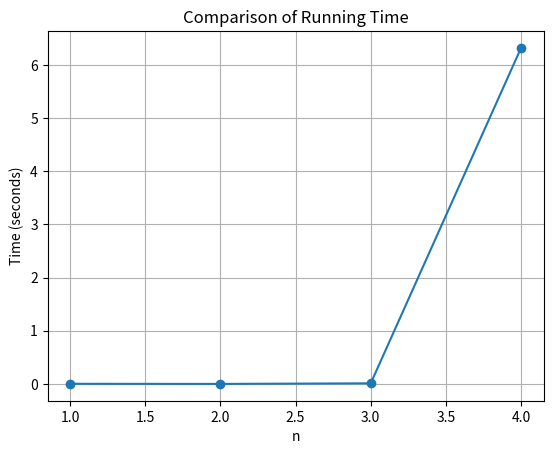

Here is the Python script that generated this plot: (Note: this script raises an exception after producing the figure.)
import networkx as nx
import time
import matplotlib.pyplot as plt


# input: number of vertices, list of all subgraphs
# output: number of motifs
# function description: this function gets as input the number of vertices in a graph, then uses sub-functions
#                       to count the number of non-isomorphic motifs that it contains.
def get_motifs_part_a(n, all_subgraphs_list):
    # remove disconnected subgraphs
    connected_subgraphs = []
    for graph in all_subgraphs_list:
        if check_connectivity(graph, n):
            connected_subgraphs.append(graph.copy())  # Append a copy of the graph
    print("Number of connected graphs:", len(connected_subgraphs))

    # get non-isomorphic subgraphs
    non_isomorphic_subgraphs = get_non_isomorphic_subgraphs(connected_subgraphs)
    print("Number of unique patterns of subgraphs:", len(non_isomorphic_subgraphs))

    write_to_file_part_a(n, non_isomorphic_subgraphs)

    return non_isomorphic_subgraphs


# input: number of vertices
# output: list of all sub-graphs for input
def generate_subgraphs(n, graph):
    if n == 1:
        graph.add_edge(0,0)

    # Relabel the nodes
    if get_lowest_vertex(graph.edges) == 0:
        mapping = {node: node + 1 for node in graph.nodes()}
        graph = nx.relabel_nodes(graph, mapping)

    # generate a list of all edges
    all_edges_list = list(graph.edges())
#    print("List of all edges:", all_edges_list)

    # create all subgraphs using edges list (there are 2^n - 1)
    all_subgraphs = []
    for i in range(1, 2 ** len(all_edges_list)):
        subgraph_edges = [all_edges_list[j] for j in range(len(all_edges_list)) if (i & (1 << j)) != 0]
        subgraph = nx.DiGraph(subgraph_edges)
        all_subgraphs.append(subgraph)
    print("Number of subgraphs:", len(all_subgraphs))
    return all_subgraphs


# input: directed graph
# output: boolean
# function description: this function gets a directed graph, checks if it has all vertices, and check connectivity.
def check_connectivity(graph, n):
    if graph.nodes.__len__() < n:
        return False
    undirected_graph = graph.to_undirected()
    return nx.is_connected(undirected_graph)


# function description: this function outputs a list of unique patterns of graphs in given graphs list.
def get_non_isomorphic_subgraphs(subgraphs):
    non_isomorphic_subgraphs = []
    for graph in subgraphs:
        is_isomorphic = False
        for existing_graph in non_isomorphic_subgraphs:
            if nx.is_isomorphic(graph, existing_graph):
                is_isomorphic = True
                break
        if not is_isomorphic:
            non_isomorphic_subgraphs.append(graph)

    return non_isomorphic_subgraphs


def write_to_file_part_a(n, non_isomorphic_subgraphs):
    # Create a file to write the data
    filename = f"motifs_{n}.txt"
    with open(filename, 'w') as file:
        # Write n and the total number of motifs to the file
        file.write(f"n={n}\n")
        file.write(f"count={len(non_isomorphic_subgraphs)}\n")

        # Write each subgraph to the file
        for i, subgraph in enumerate(non_isomorphic_subgraphs, start=1):
            file.write(f"#{i}\n")
            for edge in subgraph.edges():
                file.write(f"{edge[0]} {edge[1]}\n")


def plot_graph(time_compare):
    n_values = range(1, len(time_compare) + 1)
    plt.plot(n_values, time_compare, marker='o')
    plt.xlabel('n')
    plt.ylabel('Time (seconds)')
    plt.title('Comparison of Running Time')
    plt.grid(True)
    plt.show()


def part_a():
    time_compare = []

    for n in range(1, 5):  # run from 1 to 4
        # measuring time
        start_time = time.time()

        print("************************************************************************************")
        print("n = ", n)

        # create a full connected directed graph with n nodes
        graph = nx.complete_graph(n, create_using=nx.DiGraph())

        # generate a list of all subgraphs for n vertices
        all_subgraphs_list = generate_subgraphs(n, graph)

        # count motifs for given group of subgraphs
        num = len(get_motifs_part_a(n, all_subgraphs_list))

        end_time = time.time()
        elapsed_time = end_time - start_time
        print("Elapsed time: {:.2f} seconds".format(elapsed_time))
        time_compare.append(elapsed_time)

    print("************************************************************************************")
    plot_graph(time_compare)


# # # # # # # # # # # # # # # # # # # # # # # # # # # # # # # # # # #
#                         functions for part 2                      #
# # # # # # # # # # # # # # # # # # # # # # # # # # # # # # # # # # #
def get_input(name):
    # open file and read it's content
    with open("input.txt", "r") as file:
        lines = file.readlines()

    # transfer input data into variables
    n = int(lines[0].split("=")[1].strip())
    edges = []
    for line in lines[1:]:
        edge = tuple(map(int, line.strip().split()))
        edges.append(edge)

    return n, edges


def get_highest_vertex(edges):
    highest_vertex = max(max(edge) for edge in edges)
    return highest_vertex


def get_lowest_vertex(edges):
    lowest_vertex = min(min(edge) for edge in edges)
    return lowest_vertex


def create_graph_from_edges(num, edges):
    graph = nx.DiGraph()
    graph.add_nodes_from(range(1, num + 1))
    graph.add_edges_from(edges)
    return graph


# input: number of vertices, list of all subgraphs
# output: number of motifs
# function description: this function gets as input the number of vertices in a graph, then uses sub-functions
#                       to count the number of of appearances of motifs for input graph.
def get_motifs_list_part_b(n, all_subgraphs_list):
    # remove disconnected subgraphs
    connected_subgraphs = []
    for graph in all_subgraphs_list:
        if check_connectivity(graph, n):
            connected_subgraphs.append(graph.copy())  # Append a copy of the graph

    # get non-isomorphic subgraphs
    non_isomorphic_subgraphs = get_non_isomorphic_subgraphs(connected_subgraphs)
    return non_isomorphic_subgraphs


# function description: ???????????????????????????????????????????????????????????????????????????????
def count_num_of_motifs(motifs_list, subgraphs_list):
    graph_counts = {}

    for motif in motifs_list:
        count = 0
        for subgraph in subgraphs_list:
            if nx.is_isomorphic(motif, subgraph):
                count += 1

        graph_counts[motif] = count

    return graph_counts


def write_to_file_part_b(n, graphs_list, num_of_appearances, filename):
    # Create a file to write the data
    with open(filename, 'w') as file:
        # Write n and the total number of motifs to the file
        file.write(f"n={n}\n")
        file.write(f"number of motifs={len(graphs_list)}\n\n")

        # Write each subgraph to the file
        for i, subgraph in enumerate(graphs_list, start=1):
            file.write(f"#{i}\n")
            for edge in subgraph.edges():
                file.write(f"{edge[0]} {edge[1]}\n")

            # Write the count of appearances for the current subgraph
            count = num_of_appearances.get(subgraph, 0)
            file.write(f"count={count}\n\n")


# function description: this function gets the input and parses it.
#                       at first, it creates all subgraphs for given "n".
#                       later it creates
def part_b():
    # read input from text file and create a graph
    [n, edges] = get_input("input.txt")
    print("n =", n)
    print("edges =", edges)

    # generate a list of motifs for given "n" value
    graph = nx.complete_graph(n, create_using=nx.DiGraph())
    motifs_list_for_n = get_motifs_part_a(n, generate_subgraphs(n, graph))

    # create all subgraphs for input graph
    vertices_number = get_highest_vertex(edges)
    print("max vertex for input graph is ", vertices_number)
    input_graph = create_graph_from_edges(vertices_number, edges)
    subgraphs_of_input_graph = generate_subgraphs(n, input_graph)

    # count how many appearances each motif has on motifs group, by checking isomorphism
    appearances_list = count_num_of_motifs(motifs_list_for_n, subgraphs_of_input_graph)

    # output results to file "output.txt"
    write_to_file_part_b(n, motifs_list_for_n, appearances_list, "output.txt")

    return


if __name__ == '__main__':
    part_a()
    part_b()
